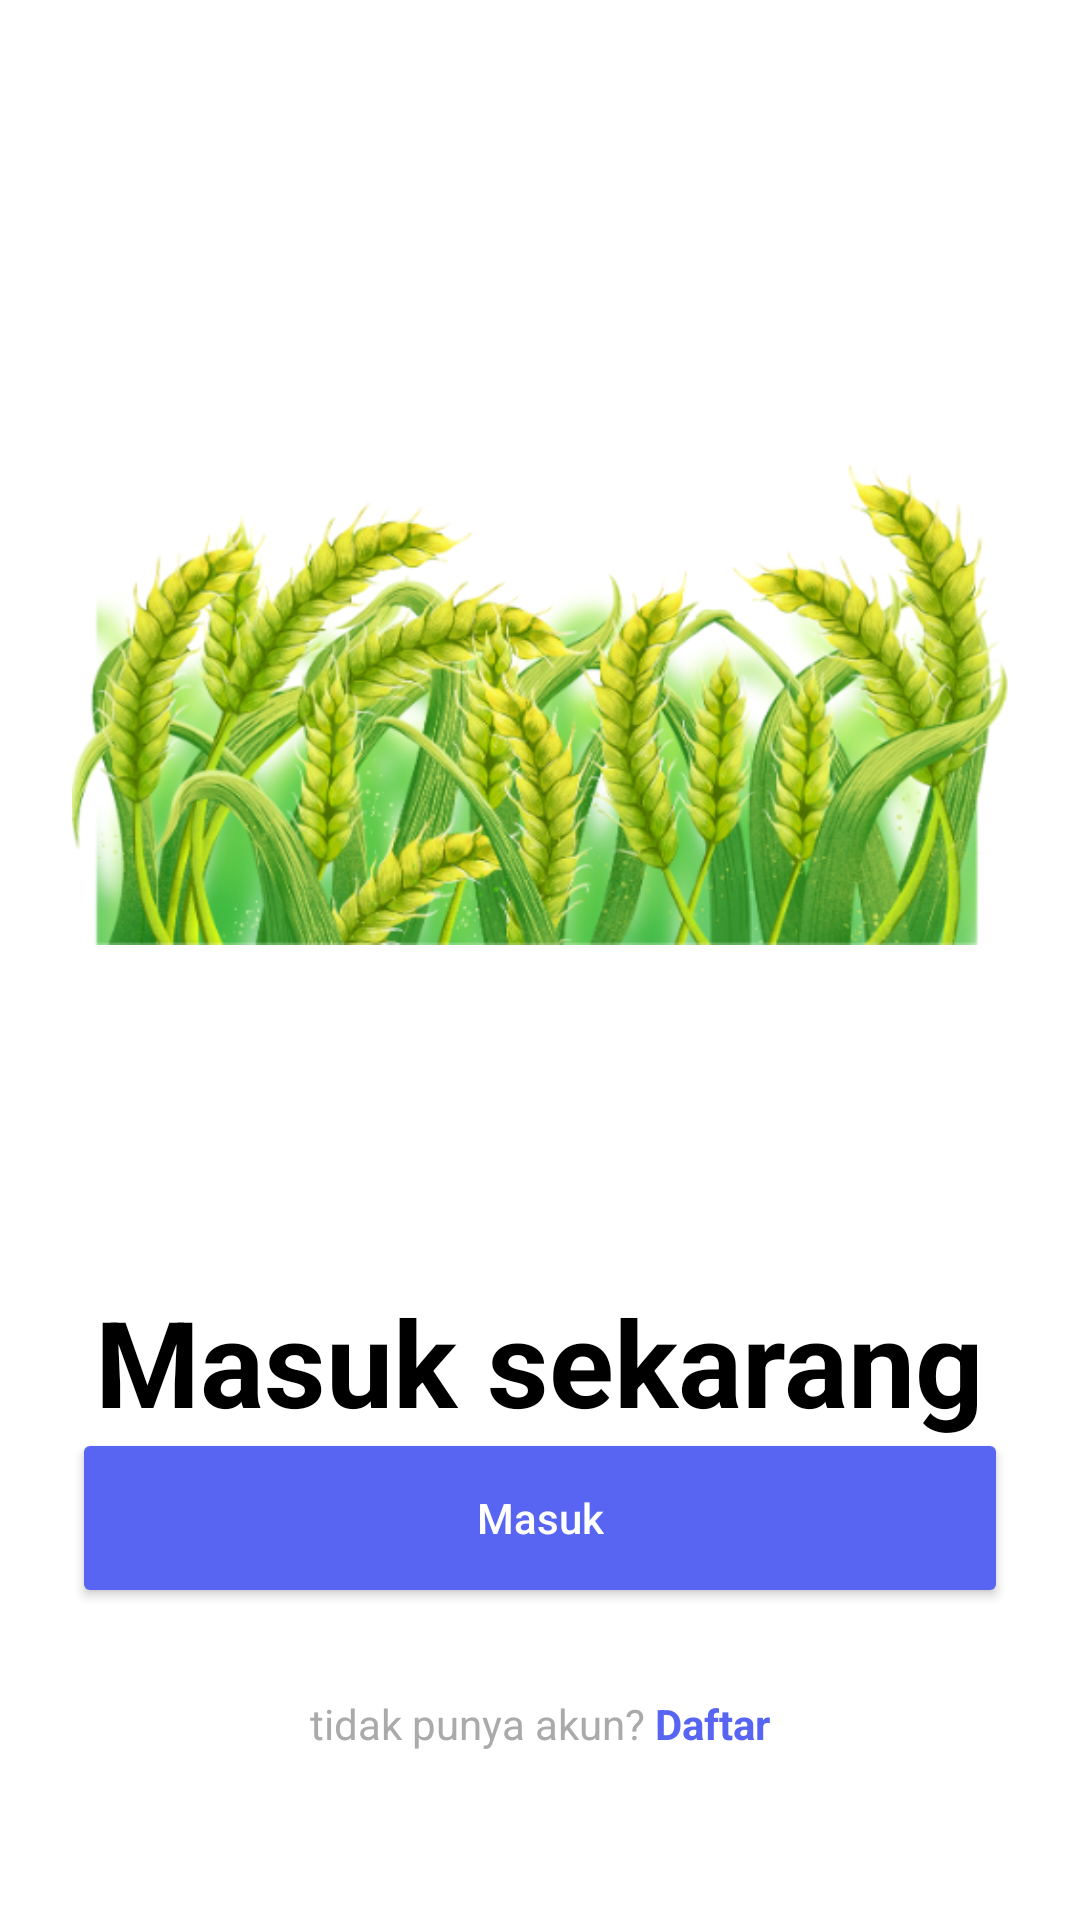

Layout XML and referenced resources for this Android screen:
<!-- AndroidManifest.xml: application theme Theme.DeteksiPenyakitDaunPadi -->
<!-- res/layout/activity_social_login.xml -->
<?xml version="1.0" encoding="utf-8"?>
<RelativeLayout xmlns:android="http://schemas.android.com/apk/res/android"
    xmlns:app="http://schemas.android.com/apk/res-auto"
    xmlns:tools="http://schemas.android.com/tools"
    android:layout_width="match_parent"
    android:layout_height="match_parent"
    android:background="@android:color/white"
    android:padding="24dp"
    tools:context=".SocialLoginActivity">

    

    <ImageView
        android:id="@+id/ivIllustration"
        android:layout_width="387dp"
        android:layout_height="321dp"
        android:layout_marginTop="50dp"
        android:src="@drawable/padi_gabah"
        tools:srcCompat="@drawable/padi_gabah" />

    <TextView
        android:id="@+id/tvTitle"
        android:layout_width="wrap_content"
        android:layout_height="wrap_content"
        android:layout_below="@id/ivIllustration"
        android:layout_centerHorizontal="true"
        android:layout_marginTop="32dp"
        android:text="Masuk sekarang"
        android:textColor="@android:color/black"
        android:textSize="40sp"
        android:textStyle="bold" />

    <Button
        android:id="@+id/btnContinueWithPassword"
        android:layout_width="match_parent"
        android:layout_height="60dp"
        android:layout_alignParentBottom="true"
        android:layout_marginBottom="80dp"
        android:backgroundTint="#5865F2"
        android:text="Masuk"
        android:textAllCaps="false"
        android:textColor="@android:color/white"
        app:cornerRadius="28dp" />

    <LinearLayout
        android:layout_width="match_parent"
        android:layout_height="wrap_content"
        android:layout_alignParentBottom="true"
        android:layout_marginBottom="32dp"
        android:gravity="center"
        android:orientation="horizontal">

        <TextView
            android:layout_width="wrap_content"
            android:layout_height="wrap_content"
            android:text="tidak punya akun? "
            android:textColor="@android:color/darker_gray" />

        <TextView
            android:id="@+id/tvSignUp"
            android:layout_width="wrap_content"
            android:layout_height="wrap_content"
            android:text="Daftar"
            android:textColor="#5865F2"
            android:textStyle="bold" />
    </LinearLayout>

</RelativeLayout>
<!-- resources referenced by this layout -->
<resources>
  <!-- drawable padi_gabah: png bitmap (drawable, 271130 bytes) -->
  <style name="Theme.DeteksiPenyakitDaunPadi" parent="Base.Theme.DeteksiPenyakitDaunPadi" />
  <style name="Base.Theme.DeteksiPenyakitDaunPadi" parent="Theme.MaterialComponents.Light.NoActionBar">
          
          
  
          
          <item name="android:forceDarkAllowed">false</item>
  
          <item name="floatingActionButtonStyle">@style/Widget.DeteksiPenyakitDaunPadi.FloatingActionButton</item>
      </style>
  <style name="Widget.DeteksiPenyakitDaunPadi.FloatingActionButton" parent="Widget.MaterialComponents.FloatingActionButton">
          <item name="shapeAppearanceOverlay">@style/ShapeAppearanceOverlay.DeteksiPenyakitDaunPadi.FabCircle</item>
      </style>
  <style name="ShapeAppearanceOverlay.DeteksiPenyakitDaunPadi.FabCircle" parent="">
          <item name="cornerFamily">rounded</item>
          <item name="cornerSize">50%</item>
      </style>
</resources>
